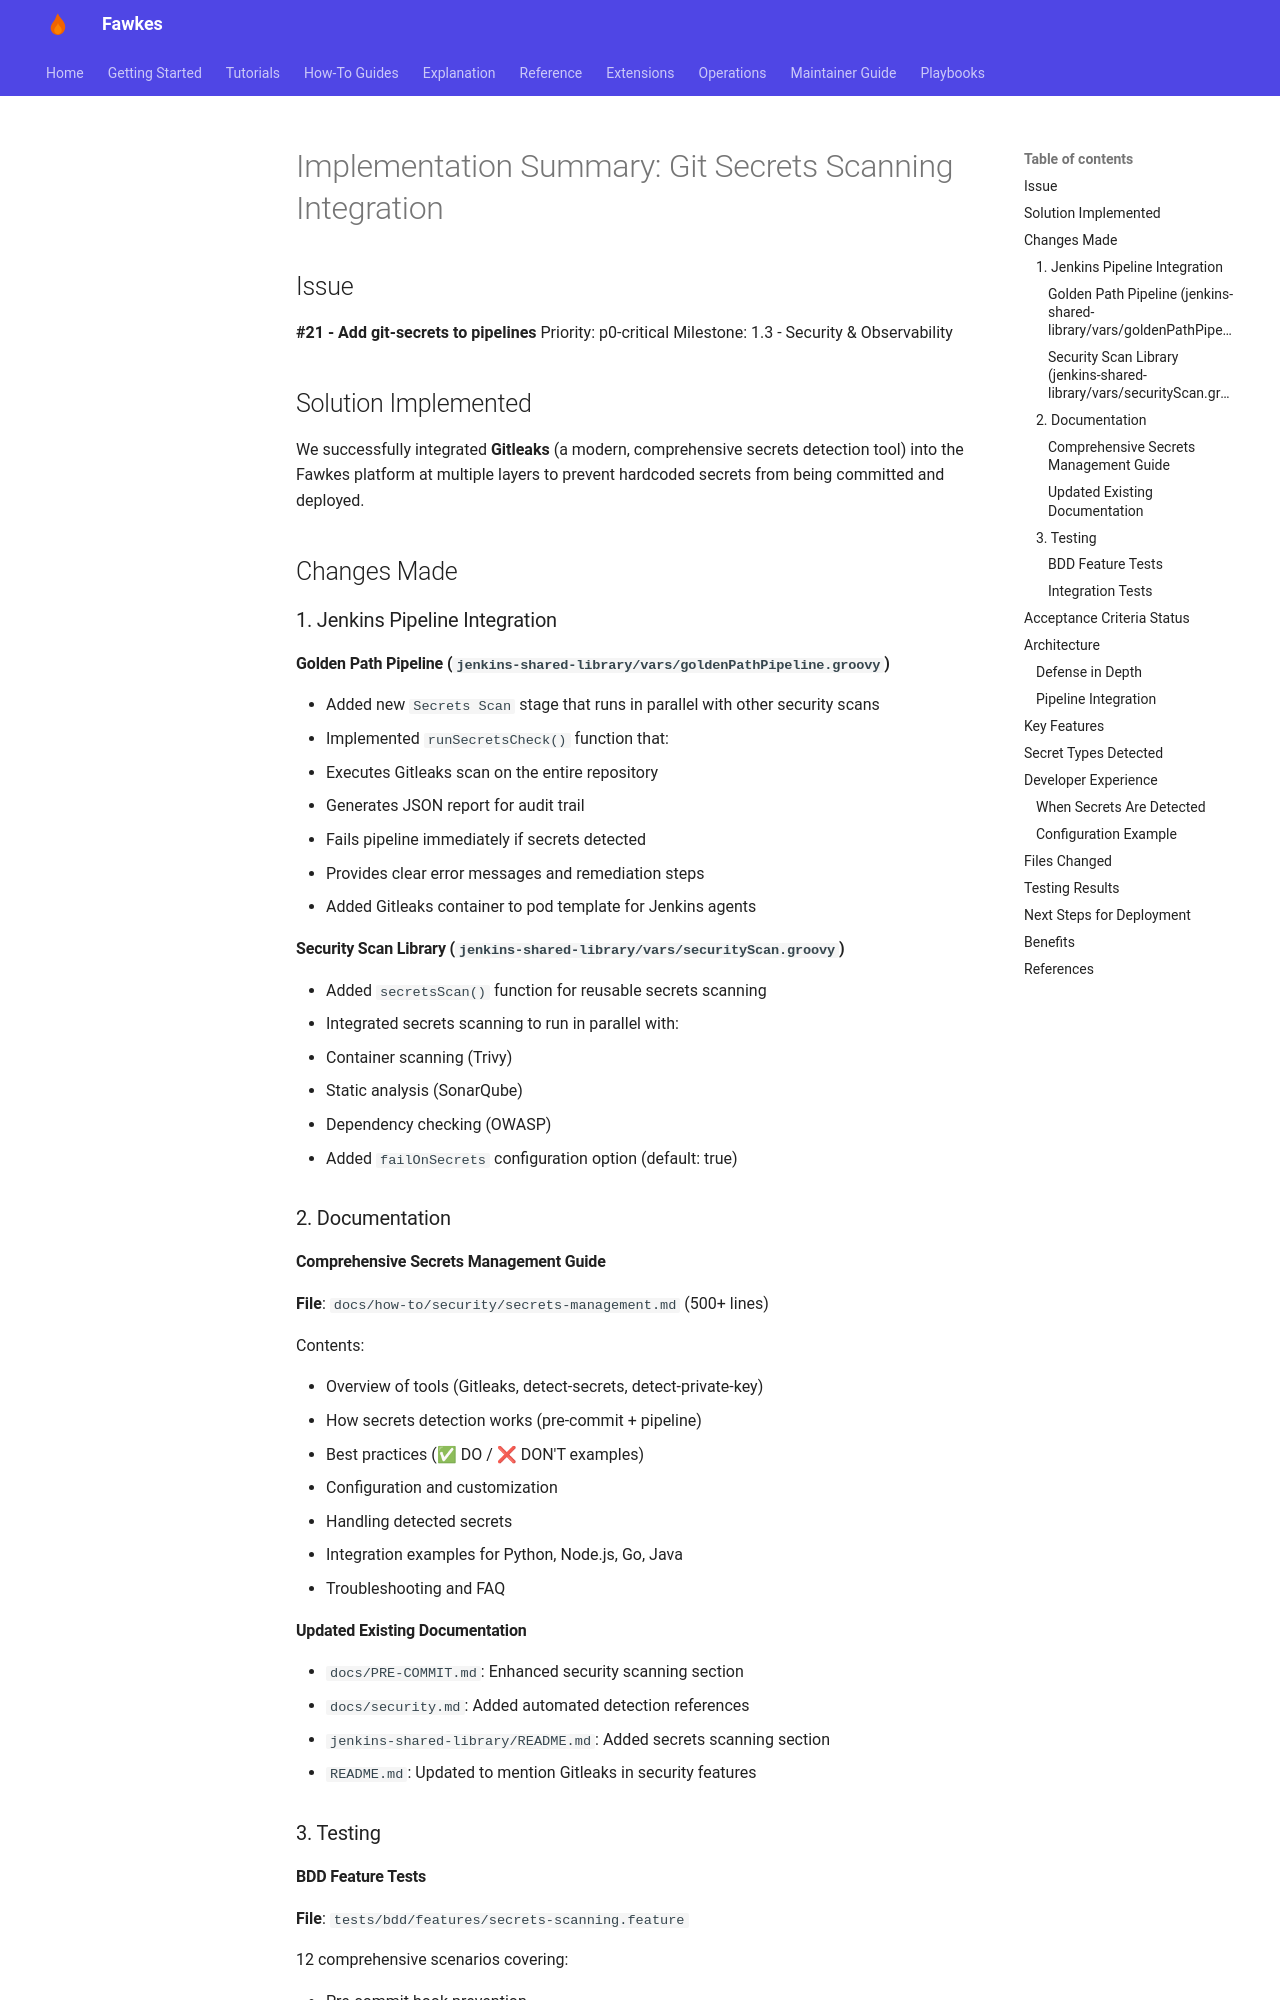

repository: paruff/fawkes · page: archive/implementation-notes/IMPLEMENTATION_SUMMARY/index.html · generator: mkdocs

# Implementation Summary: Git Secrets Scanning Integration

## Issue

**#21 - Add git-secrets to pipelines**
Priority: p0-critical
Milestone: 1.3 - Security & Observability

## Solution Implemented

We successfully integrated **Gitleaks** (a modern, comprehensive secrets detection tool) into the Fawkes platform at multiple layers to prevent hardcoded secrets from being committed and deployed.

## Changes Made

### 1. Jenkins Pipeline Integration

#### Golden Path Pipeline (`jenkins-shared-library/vars/goldenPathPipeline.groovy`)

- Added new `Secrets Scan` stage that runs in parallel with other security scans
- Implemented `runSecretsCheck()` function that:
  - Executes Gitleaks scan on the entire repository
  - Generates JSON report for audit trail
  - Fails pipeline immediately if secrets detected
  - Provides clear error messages and remediation steps
- Added Gitleaks container to pod template for Jenkins agents

#### Security Scan Library (`jenkins-shared-library/vars/securityScan.groovy`)

- Added `secretsScan()` function for reusable secrets scanning
- Integrated secrets scanning to run in parallel with:
  - Container scanning (Trivy)
  - Static analysis (SonarQube)
  - Dependency checking (OWASP)
- Added `failOnSecrets` configuration option (default: true)

### 2. Documentation

#### Comprehensive Secrets Management Guide

**File**: `docs/how-to/security/secrets-management.md` (500+ lines)

Contents:

- Overview of tools (Gitleaks, detect-secrets, detect-private-key)
- How secrets detection works (pre-commit + pipeline)
- Best practices (✅ DO / ❌ DON'T examples)
- Configuration and customization
- Handling detected secrets
- Integration examples for Python, Node.js, Go, Java
- Troubleshooting and FAQ

#### Updated Existing Documentation

- `docs/PRE-COMMIT.md`: Enhanced security scanning section
- `docs/security.md`: Added automated detection references
- `jenkins-shared-library/README.md`: Added secrets scanning section
- `README.md`: Updated to mention Gitleaks in security features

### 3. Testing

#### BDD Feature Tests

**File**: `tests/bdd/features/secrets-scanning.feature`

12 comprehensive scenarios covering:

- Pre-commit hook prevention
- Pipeline failure on detection
- Success when no secrets present
- False positive handling via allowlist
- Multiple secret type detection
- Parallel execution
- Audit trail creation
- Developer guidance
- Custom rules configuration
